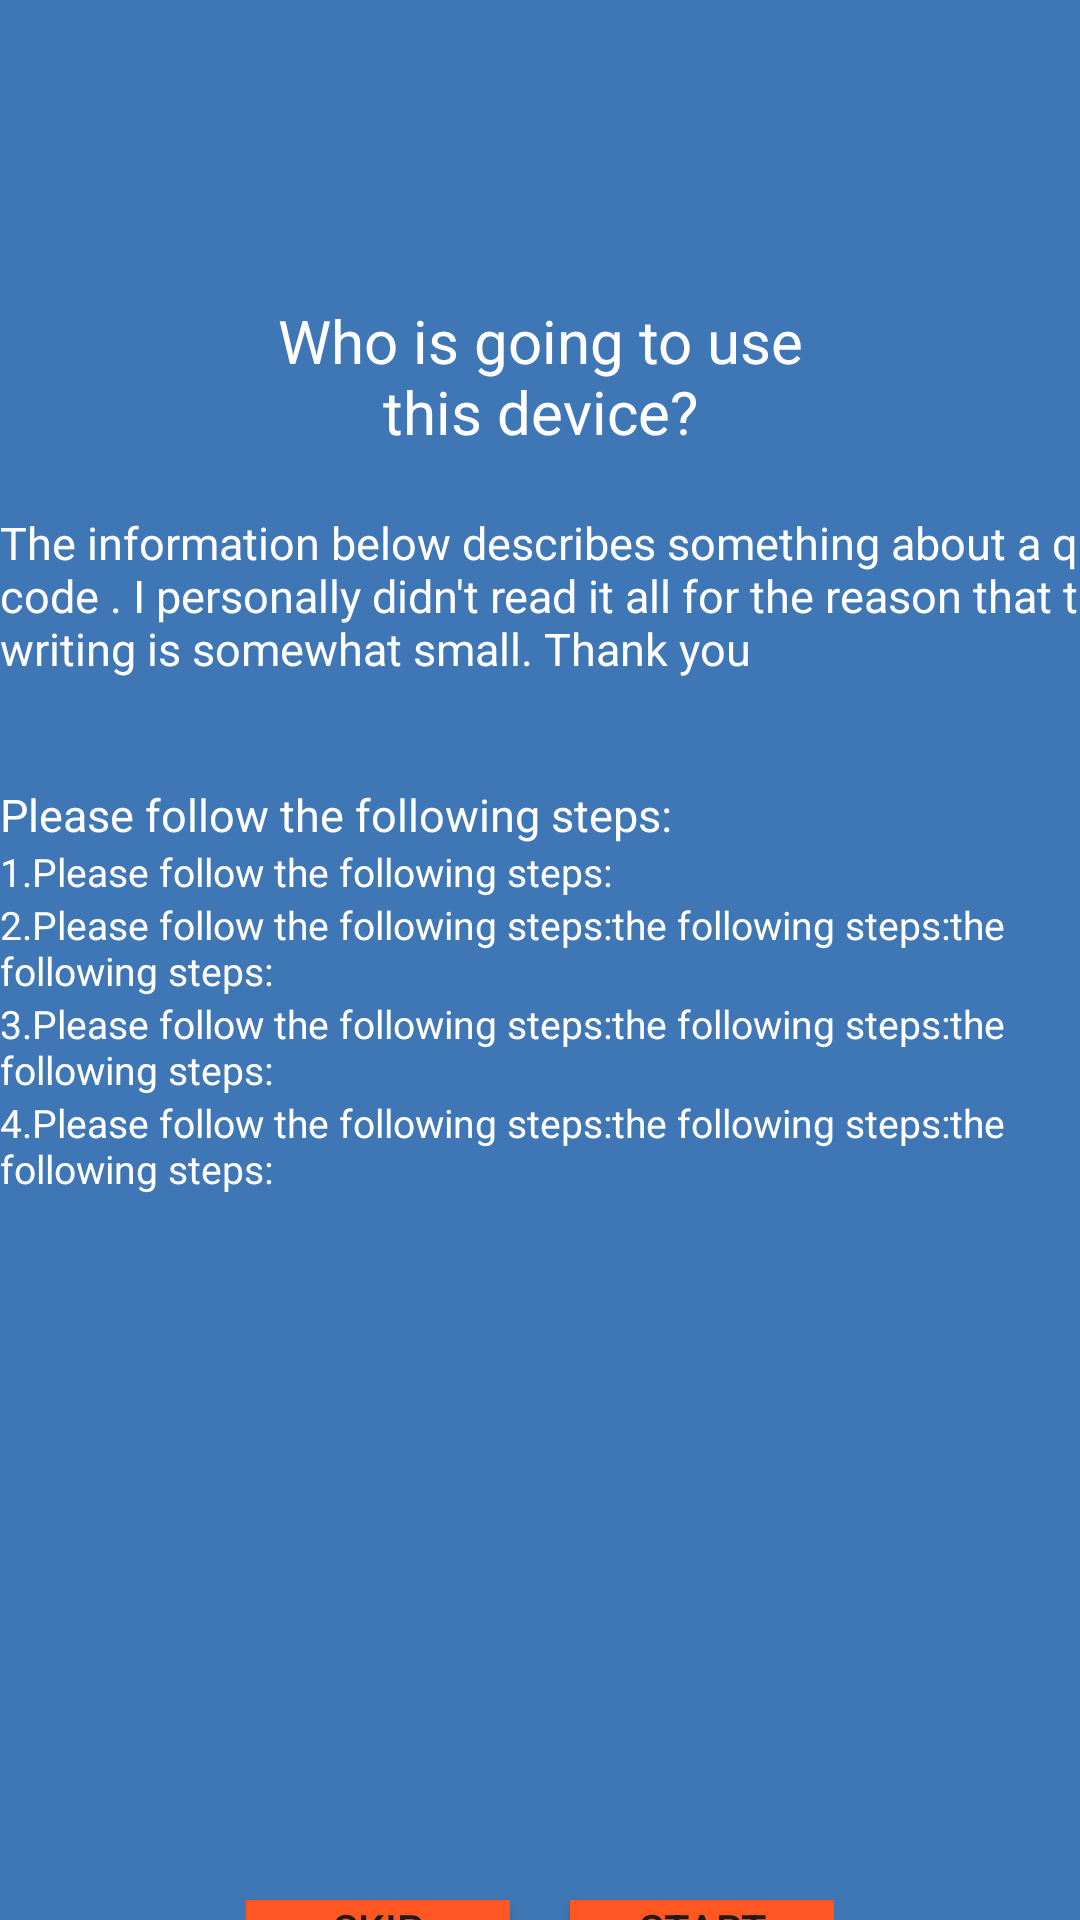

Here is an Android app screen rendered from its layout file. Give the layout XML and the strings, colors and styles it references.
<!-- AndroidManifest.xml: application theme Theme.Shield -->
<!-- res/layout/activity_add_device.xml -->
<?xml version="1.0" encoding="utf-8"?>
<LinearLayout xmlns:android="http://schemas.android.com/apk/res/android"
    xmlns:app="http://schemas.android.com/apk/res-auto"
    xmlns:tools="http://schemas.android.com/tools"
    android:layout_width="match_parent"
    android:layout_height="match_parent"
    android:orientation="vertical"
    android:background="@color/blueokhwani"
    tools:context=".bienvenueANDadddevice.AddDevice">



    <LinearLayout
        android:layout_width="wrap_content"
        android:layout_height="wrap_content"
        android:orientation="vertical"
        android:layout_marginTop="100dp"
        android:layout_gravity="center"
        >
        <TextView
            android:id="@+id/welcometxt"
            android:layout_width="200dp"
            android:layout_height="wrap_content"
            android:textSize="20dp"
            android:gravity="center"
            android:text="Who is going to use this device?"
            android:textColor="@color/white" />

    </LinearLayout>

    <LinearLayout
        android:layout_width="400dp"
        android:layout_height="wrap_content"
        android:layout_marginTop="20dp"
        android:layout_gravity="left">

        <TextView
            android:id="@+id/text"
            android:layout_width="400dp"
            android:layout_height="wrap_content"
            android:textSize="15dp"
            android:gravity="left"
            android:text="The information below describes something about a qr code . I personally didn't read it all for the reason that the writing is somewhat small. Thank you "
            android:textColor="@color/white" />

    </LinearLayout>

    <LinearLayout
        android:layout_width="400dp"
        android:layout_height="wrap_content"
        android:layout_marginTop="35dp"
        android:orientation="vertical"
        android:layout_gravity="left">

        <TextView
            android:id="@+id/text2"
            android:layout_width="400dp"
            android:layout_height="wrap_content"
            android:textSize="15dp"
            android:gravity="left"
            android:text="Please follow the following steps:"

            android:textColor="@color/white" />



        <TextView
            android:id="@+id/text3"
            android:layout_width="400dp"
            android:layout_height="wrap_content"
            android:textSize="13dp"
            android:gravity="left"
            android:text="1.Please follow the following steps:"

            android:textColor="@color/white" />



        <TextView
            android:id="@+id/text4"
            android:layout_width="350dp"
            android:layout_height="wrap_content"
            android:textSize="13dp"
            android:gravity="left"
            android:text="2.Please follow the following steps:the following steps:the following steps:"

            android:textColor="@color/white" />

        <TextView
            android:id="@+id/text5"
            android:layout_width="350dp"
            android:layout_height="wrap_content"
            android:textSize="13dp"
            android:gravity="left"
            android:text="3.Please follow the following steps:the following steps:the following steps:"

            android:textColor="@color/white" />


        <TextView
            android:id="@+id/text6"
            android:layout_width="350dp"
            android:layout_height="wrap_content"
            android:textSize="13dp"
            android:gravity="left"
            android:text="4.Please follow the following steps:the following steps:the following steps:"

            android:textColor="@color/white" />



    </LinearLayout>

    <LinearLayout
        android:layout_width="match_parent"
        android:layout_height="wrap_content"
        android:layout_marginTop="50dp"
        android:orientation="vertical">

        <ImageView
            android:id="@+id/gmail_img"
            android:layout_width="150dp"
            android:layout_height="150dp"
            android:layout_gravity="center"
            android:src="@drawable/qrro"
            />

        <LinearLayout
            android:layout_width="wrap_content"
            android:layout_height="wrap_content"
            android:layout_gravity="center"
            android:layout_marginTop="20dp"
            android:orientation="horizontal">


        <Button
            android:id="@+id/skipButton"
            android:layout_width="wrap_content"
            android:layout_height="wrap_content"
            android:layout_marginTop="10dp"
            android:text="Skip"
            android:background="@drawable/button_background"

            android:layout_gravity="center">

        </Button>

            <Button
                android:id="@+id/startButton"
                android:layout_width="wrap_content"
                android:layout_height="wrap_content"
                android:layout_marginTop="10dp"
                android:layout_marginLeft="20dp"
                android:text="Start"
                android:background="@drawable/button_background"

                android:layout_gravity="center">

            </Button>
        </LinearLayout>
    </LinearLayout>

</LinearLayout>
<!-- resources referenced by this layout -->
<resources>
  <color name="blueokhwani">#3F77B6</color>
  <color name="white">#FFFFFFFF</color>
  <!-- drawable button_background (drawable) -->
  <?xml version="1.0" encoding="utf-8"?>
  <shape xmlns:android="http://schemas.android.com/apk/res/android">
      <corners android:radius="0dp" />
      <solid android:color="#FF5722" />
  </shape>
  <style name="Theme.Shield" parent="Base.Theme.Shield" />
  <style name="Base.Theme.Shield" parent="Theme.Material3.DayNight.NoActionBar">
          
          
      </style>
</resources>
